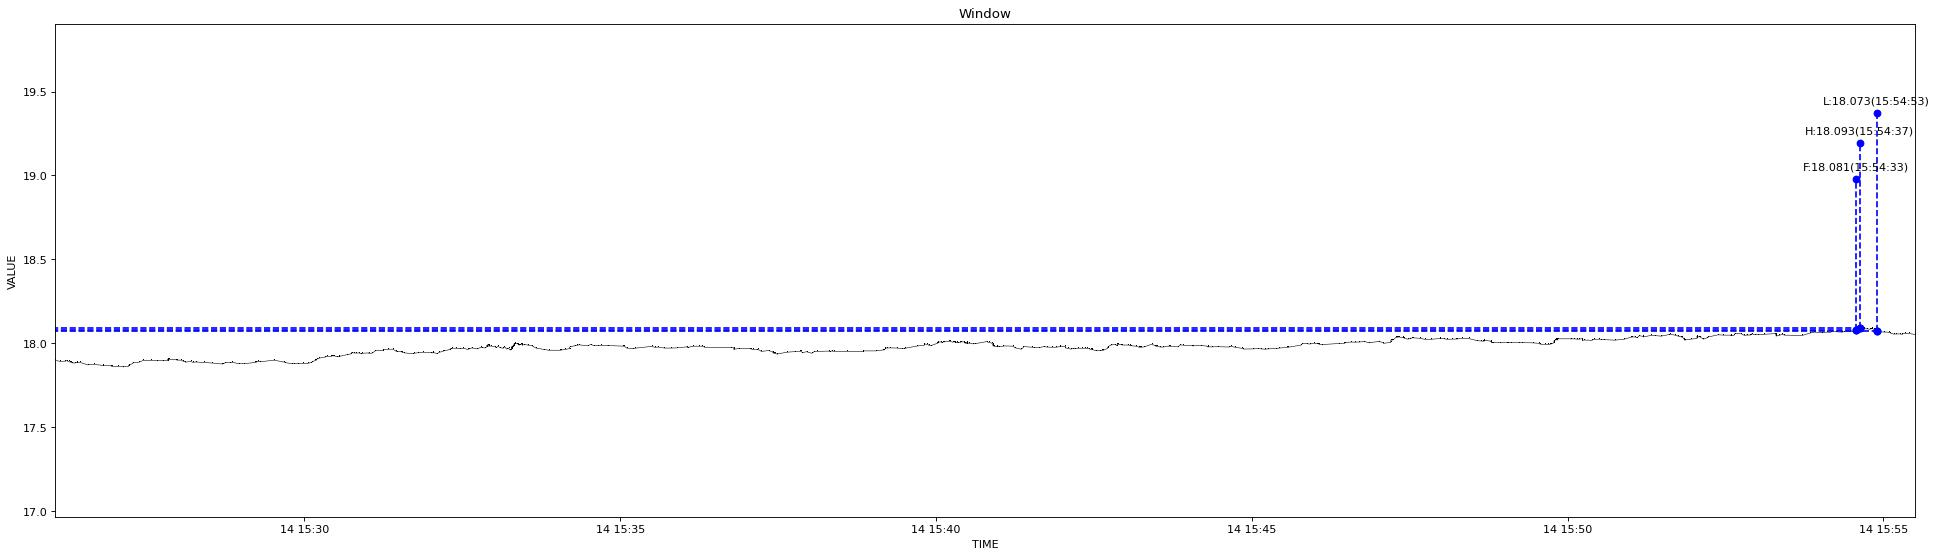

Data behind this chart, as committed beside it:
1639466763474, 17.898
1639466768282, 17.89
1639466773189, 17.89
1639466774479, 17.9
1639466776523, 17.89
1639466777981, 17.89
1639466778108, 17.89
1639466779345, 17.88
1639466782256, 17.88
1639466784373, 17.89
1639466784522, 17.89
1639466784626, 17.89
1639466784881, 17.89
1639466787439, 17.89
1639466794533, 17.87
1639466800781, 17.88
1639466809251, 17.87
1639466809645, 17.87
1639466816471, 17.87
1639466817251, 17.86
1639466817627, 17.86
1639466823121, 17.86
1639466823788, 17.86
1639466828448, 17.86
1639466833115, 17.86
1639466833534, 17.87
1639466837448, 17.88
1639466837801, 17.88
1639466843412, 17.89
1639466847511, 17.9
1639466854189, 17.9
1639466860925, 17.9
1639466866907, 17.9
1639466870022, 17.9
1639466870131, 17.9
1639466870747, 17.91
1639466871373, 17.91
1639466878075, 17.9
1639466879936, 17.9
1639466883390, 17.9
1639466885711, 17.89
1639466885826, 17.9
1639466887779, 17.89
1639466892436, 17.89
1639466894953, 17.89
1639466897240, 17.89
1639466905017, 17.89
1639466912524, 17.88
1639466912631, 17.88
1639466922000, 17.88
1639466923550, 17.88
1639466925010, 17.89
1639466929944, 17.89
1639466931823, 17.89
1639466938036, 17.88
1639466943681, 17.88
1639466943954, 17.88
1639466953935, 17.89
1639466954089, 17.89
1639466956184, 17.89
1639466958940, 17.89
... 566 more rows
